Run: headless pygame with SDL's dummy video driver; simulated clock (each Clock.tick advances the game by its frame time, no real sleeping); random seed 0; keys injected as events and as key.get_pressed() state; mouse plan: one left click at the window centre at the start of phase 2, then a move to the lower-right quarter at the start of phase 3; restart key R tapped at the start of phases 3 and 4.
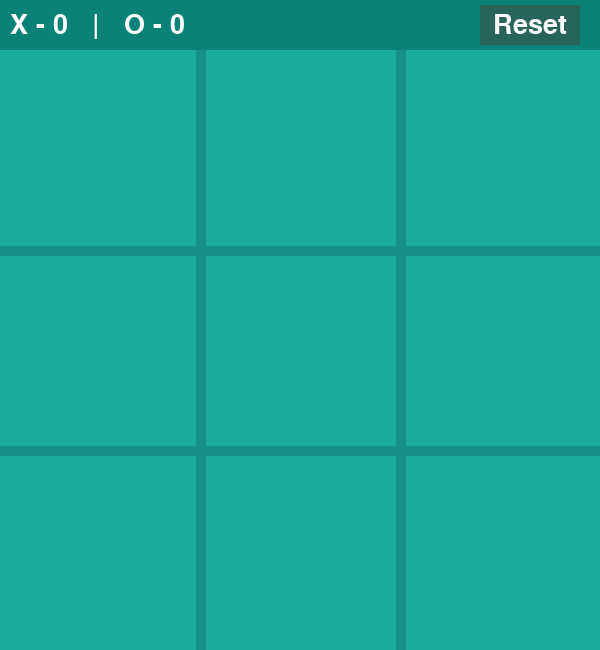
Frame 1 of 4 · flips 1–60 · no input
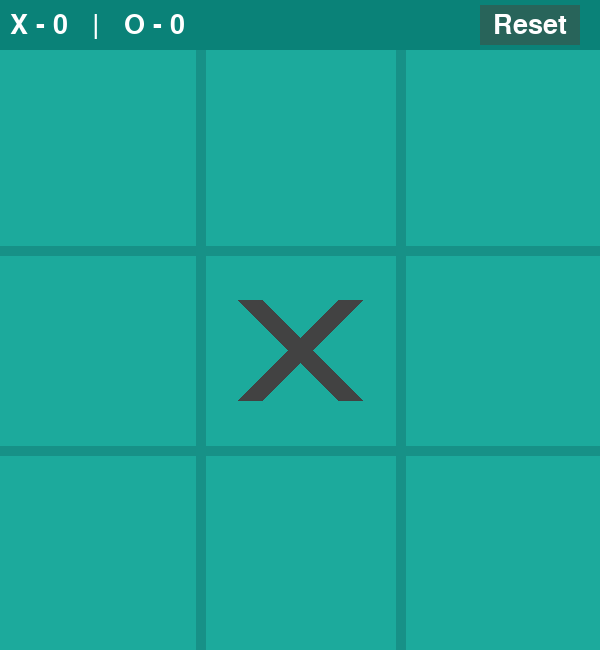
Frame 2 of 4 · flips 61–180 · clicked the window centre · tapped SPACE, RETURN · held RIGHT (→), D
Frame 3 of 4 · flips 181–300 · moved the mouse to the lower-right quarter · tapped R · held DOWN (↓), S · screen same as frame 1, image omitted
Frame 4 of 4 · flips 301–420 · tapped R · held LEFT (←), A, UP (↑), W · screen unchanged from frame 3, image omitted

The pygame program that drew these frames:

import pygame
import sys

pygame.init()

# -----------------------------
# CONFIG AND CONSTANTS
# -----------------------------
# Window dimensions
WIDTH, HEIGHT = 600, 650  # Extra space at bottom/top for score
BOARD_OFFSET = 50         # Space on top for scoreboard

BOARD_ROWS, BOARD_COLS = 3, 3
LINE_WIDTH = 10
SQUARE_SIZE = 600 // BOARD_ROWS
CIRCLE_RADIUS = SQUARE_SIZE // 3
CIRCLE_WIDTH = 15
CROSS_WIDTH = 25
SPACE = SQUARE_SIZE // 4

# Colors
BG_COLOR = (28, 170, 156)
LINE_COLOR = (23, 145, 135)
CIRCLE_COLOR = (239, 231, 200)
CROSS_COLOR = (66, 66, 66)
TEXT_COLOR = (255, 255, 255)
BUTTON_BG_COLOR = (40, 100, 90)

# Pygame setup
screen = pygame.display.set_mode((WIDTH, HEIGHT))
pygame.display.set_caption('Tic Tac Toe')
font = pygame.font.SysFont(None, 40)

# Button rect (for "Reset")
BUTTON_WIDTH = 100
BUTTON_HEIGHT = 40
reset_button_rect = pygame.Rect(
    WIDTH - (BUTTON_WIDTH + 20), 5, BUTTON_WIDTH, BUTTON_HEIGHT)

# -----------------------------
# GLOBAL VARIABLES
# -----------------------------
# Board representation: 0=empty, 1=X, 2=O
board = [[0 for _ in range(BOARD_COLS)] for _ in range(BOARD_ROWS)]

player = 1  # Start with X
game_over = False
x_wins = 0
o_wins = 0

# Animation data for winning line
winning_line = None  # (start_x, start_y, end_x, end_y)
anim_progress = 0.0  # From 0.0 to 1.0

# -----------------------------
# DRAWING FUNCTIONS
# -----------------------------


def draw_board():
    screen.fill(BG_COLOR)
    # Draw scoreboard background
    pygame.draw.rect(screen, (10, 130, 120), (0, 0, WIDTH, BOARD_OFFSET))

    # Draw lines (horizontal and vertical)
    for i in range(1, BOARD_ROWS):
        start_pos = (0, BOARD_OFFSET + i * SQUARE_SIZE)
        end_pos = (WIDTH, BOARD_OFFSET + i * SQUARE_SIZE)
        pygame.draw.line(screen, LINE_COLOR, start_pos, end_pos, LINE_WIDTH)
    for i in range(1, BOARD_COLS):
        start_pos = (i * SQUARE_SIZE, BOARD_OFFSET)
        end_pos = (i * SQUARE_SIZE, BOARD_OFFSET + BOARD_ROWS * SQUARE_SIZE)
        pygame.draw.line(screen, LINE_COLOR, start_pos, end_pos, LINE_WIDTH)


def draw_figures():
    for row in range(BOARD_ROWS):
        for col in range(BOARD_COLS):
            center_x = col * SQUARE_SIZE + SQUARE_SIZE // 2
            center_y = BOARD_OFFSET + row * SQUARE_SIZE + SQUARE_SIZE // 2

            if board[row][col] == 1:
                # Draw Cross
                pygame.draw.line(screen, CROSS_COLOR,
                                 (center_x - SPACE, center_y - SPACE),
                                 (center_x + SPACE, center_y + SPACE),
                                 CROSS_WIDTH)
                pygame.draw.line(screen, CROSS_COLOR,
                                 (center_x - SPACE, center_y + SPACE),
                                 (center_x + SPACE, center_y - SPACE),
                                 CROSS_WIDTH)
            elif board[row][col] == 2:
                # Draw Circle
                pygame.draw.circle(screen, CIRCLE_COLOR,
                                   (center_x, center_y),
                                   CIRCLE_RADIUS, CIRCLE_WIDTH)


def draw_score():
    # "X - {x_wins}  |  O - {o_wins}"
    score_text = f"X - {x_wins}   |   O - {o_wins}"
    text_surface = font.render(score_text, True, TEXT_COLOR)
    # Center it in scoreboard area
    text_rect = text_surface.get_rect(midleft=(10, BOARD_OFFSET // 2))
    screen.blit(text_surface, text_rect)


def draw_reset_button():
    """
    Draws the "Reset" button on the scoreboard area.
    """
    pygame.draw.rect(screen, BUTTON_BG_COLOR, reset_button_rect)
    button_text = font.render("Reset", True, TEXT_COLOR)
    button_text_rect = button_text.get_rect(center=reset_button_rect.center)
    screen.blit(button_text, button_text_rect)


def draw_winning_line():
    """
    Draws an animated winning line from start to end using anim_progress [0..1].
    """
    global anim_progress
    if winning_line is None:
        return

    start_x, start_y, end_x, end_y = winning_line
    # Calculate current point based on progress
    current_x = start_x + (end_x - start_x) * anim_progress
    current_y = start_y + (end_y - start_y) * anim_progress

    pygame.draw.line(screen, (200, 50, 50), (start_x, start_y),
                     (current_x, current_y), 10)
    # Increment progress
    anim_progress += 0.02
    if anim_progress >= 1.0:
        anim_progress = 1.0

# -----------------------------
# GAME/BOARD FUNCTIONS
# -----------------------------


def mark_square(row, col, player_id):
    board[row][col] = player_id


def is_available(row, col):
    return board[row][col] == 0


def check_win(player_id):
    # Rows
    for r in range(BOARD_ROWS):
        if all([board[r][c] == player_id for c in range(BOARD_COLS)]):
            return ('row', r)

    # Cols
    for c in range(BOARD_COLS):
        if all([board[r][c] == player_id for r in range(BOARD_ROWS)]):
            return ('col', c)

    # Diagonal
    if all([board[i][i] == player_id for i in range(BOARD_ROWS)]):
        return ('diag', 0)

    # Anti-diagonal
    if all([board[i][BOARD_COLS - 1 - i] == player_id for i in range(BOARD_ROWS)]):
        return ('diag', 1)

    return None  # No win


def check_draw():
    return all([cell != 0 for row in board for cell in row])


def restart():
    global board, game_over, player, winning_line, anim_progress
    board = [[0 for _ in range(BOARD_COLS)] for _ in range(BOARD_ROWS)]
    game_over = False
    player = 1
    winning_line = None
    anim_progress = 0.0


def set_winning_line(win_info):
    """
    Sets the global 'winning_line' (start_x, start_y, end_x, end_y)
    based on the winning row/col/diag.
    """
    global winning_line
    if not win_info:
        return

    typ, idx = win_info
    # Each cell is SQUARE_SIZE high, offset by BOARD_OFFSET vertically
    if typ == 'row':
        # Horizontal line across row idx
        start_x = 0
        start_y = BOARD_OFFSET + idx * SQUARE_SIZE + SQUARE_SIZE // 2
        end_x = WIDTH
        end_y = start_y
        winning_line = (start_x, start_y, end_x, end_y)
    elif typ == 'col':
        # Vertical line across column idx
        start_x = idx * SQUARE_SIZE + SQUARE_SIZE // 2
        start_y = BOARD_OFFSET
        end_x = start_x
        end_y = BOARD_OFFSET + BOARD_ROWS * SQUARE_SIZE
        winning_line = (start_x, start_y, end_x, end_y)
    elif typ == 'diag':
        # Diagonal
        if idx == 0:
            # Main diagonal
            start_x, start_y = (0, BOARD_OFFSET)
            end_x = BOARD_COLS * SQUARE_SIZE
            end_y = BOARD_OFFSET + BOARD_ROWS * SQUARE_SIZE
        else:
            # Anti-diagonal
            start_x = BOARD_COLS * SQUARE_SIZE
            start_y = BOARD_OFFSET
            end_x = 0
            end_y = BOARD_OFFSET + BOARD_ROWS * SQUARE_SIZE
        winning_line = (start_x, start_y, end_x, end_y)

# -----------------------------
# MAIN LOOP
# -----------------------------


def main():
    global player, game_over, x_wins, o_wins

    clock = pygame.time.Clock()

    while True:
        clock.tick(60)  # 60 FPS
        for event in pygame.event.get():
            if event.type == pygame.QUIT:
                pygame.quit()
                sys.exit()

            # Handle mouse events
            if event.type == pygame.MOUSEBUTTONDOWN:
                mouseX, mouseY = event.pos

                # Check if clicked Reset button
                if reset_button_rect.collidepoint(mouseX, mouseY):
                    restart()

                # If not game_over, process board clicks
                elif not game_over and mouseY >= BOARD_OFFSET:
                    row = (mouseY - BOARD_OFFSET) // SQUARE_SIZE
                    col = mouseX // SQUARE_SIZE

                    if row < BOARD_ROWS and col < BOARD_COLS and is_available(row, col):
                        mark_square(row, col, player)
                        win_res = check_win(player)

                        if win_res:  # We have a winner
                            set_winning_line(win_res)
                            game_over = True
                            if player == 1:
                                x_wins += 1
                            else:
                                o_wins += 1
                        elif check_draw():
                            game_over = True
                        else:
                            player = 2 if player == 1 else 1

            # Handle keyboard for quick reset
            if event.type == pygame.KEYDOWN:
                if event.key == pygame.K_r:
                    restart()

        # Render everything
        draw_board()
        draw_score()
        draw_reset_button()
        draw_figures()

        # Animate winning line if exists
        if game_over and winning_line is not None and anim_progress < 1.0:
            draw_winning_line()

        pygame.display.update()


if __name__ == "__main__":
    main()
